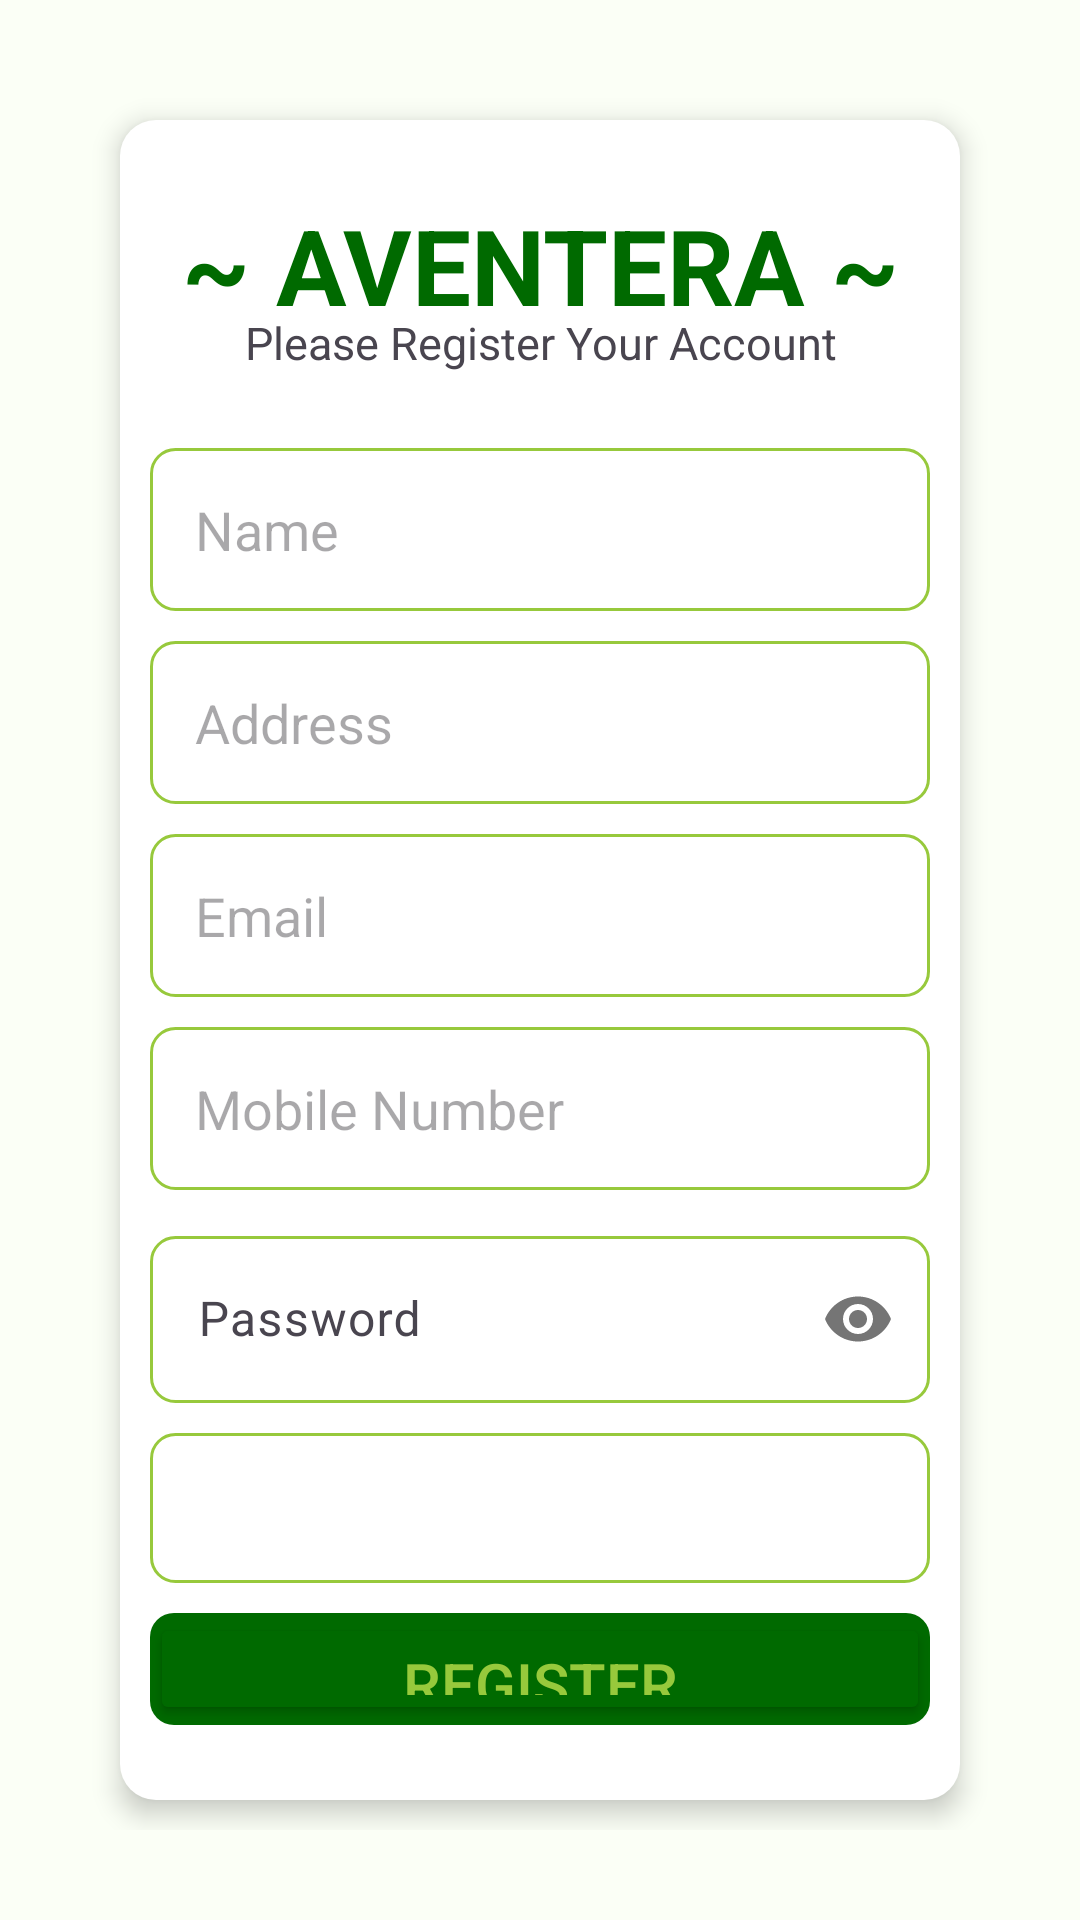

The Android layout XML behind this screen, and the referenced resources:
<!-- AndroidManifest.xml: application theme Theme.AventeraShoe -->
<!-- res/layout/activity_register.xml -->
<?xml version="1.0" encoding="utf-8"?>
<LinearLayout xmlns:android="http://schemas.android.com/apk/res/android"
    xmlns:app="http://schemas.android.com/apk/res-auto"
    xmlns:tools="http://schemas.android.com/tools"
    android:id="@+id/main"
    android:layout_width="match_parent"
    android:layout_height="match_parent"
    android:orientation="vertical"
android:background="#FBFFF6"
    android:padding="30dp"
    android:gravity="center"
    tools:context=".RegisterActivity">

    <LinearLayout
        android:id="@+id/inputLayout"
        android:layout_width="match_parent"
        android:layout_height="wrap_content"
        android:paddingLeft="10dp"
        android:paddingRight="10dp"
        android:layout_margin="10dp"
        android:paddingTop="25dp"
        android:paddingBottom="25dp"
        android:orientation="vertical"
        android:background="@drawable/input_container_background"
        android:elevation="5dp">
        <TextView
            android:layout_width="match_parent"
            android:layout_height="wrap_content"
            android:text="~ AVENTERA ~"
            android:textColor="#006A00"
            android:textAlignment="center"
            android:textSize="35sp"
            android:layout_marginBottom="-8dp"
            android:textStyle="bold"
            />
        <TextView
            android:layout_width="match_parent"
            android:layout_height="wrap_content"
            android:text="Please Register Your Account"
            android:textAlignment="center"
            android:textSize="15sp"
            android:layout_marginBottom="25dp"
            android:textStyle="normal"
            />
        <EditText
            android:id="@+id/name"
            android:layout_width="match_parent"
            android:layout_height="wrap_content"
            android:hint="Name"
            android:inputType="text"
            android:padding="15dp"
            android:background="@drawable/input_field_background"
            android:layout_marginBottom="10dp"
            />
        <EditText
            android:id="@+id/sId"
            android:layout_width="match_parent"
            android:layout_height="wrap_content"
            android:hint="Address"
            android:inputType="text"
            android:background="@drawable/input_field_background"

            android:padding="15dp"
            android:layout_marginBottom="10dp"
            />
        <EditText
            android:id="@+id/email"
            android:layout_width="match_parent"
            android:layout_height="wrap_content"
            android:hint="Email"
            android:inputType="textEmailAddress"
            android:background="@drawable/input_field_background"

            android:padding="15dp"
            android:layout_marginBottom="10dp"
            />
        <EditText
            android:id="@+id/num"
            android:layout_width="match_parent"
            android:layout_height="wrap_content"
            android:hint="Mobile Number"
            android:inputType="number"
            android:padding="15dp"
            android:background="@drawable/input_field_background"

            android:layout_marginBottom="10dp"
            />
        <com.google.android.material.textfield.TextInputLayout
            android:layout_width="match_parent"
            android:layout_height="wrap_content"
            app:passwordToggleEnabled="true"
            android:layout_marginBottom="10dp">

            <com.google.android.material.textfield.TextInputEditText
                android:id="@+id/password"
                android:layout_width="match_parent"
                android:layout_height="wrap_content"
                android:hint="Password"
                android:background="@drawable/input_field_background"

                android:inputType="textPassword"


                />
        </com.google.android.material.textfield.TextInputLayout>
        <Spinner
            android:id="@+id/spinner"
            android:layout_width="match_parent"
            android:layout_height="50dp"
            android:padding="10dp"
            android:spinnerMode="dropdown"
            android:layout_marginBottom="10dp"
            android:background="@drawable/input_field_background"

            />
        <LinearLayout
            android:layout_width="match_parent"
            android:layout_height="wrap_content"
            android:background="@drawable/ongoing_class_background"
            >
            <Button
                android:id="@+id/submit"
                android:layout_width="match_parent"
                android:layout_height="wrap_content"
                android:text="Register"
                android:textColor="#97C93C"
                android:textSize="20sp"


                android:backgroundTint="#006A00"
                />

        </LinearLayout>

    </LinearLayout>

    <LinearLayout
        android:id="@+id/outputLayout"
        android:layout_width="match_parent"
        android:layout_height="wrap_content"
        android:padding="30dp"
        android:orientation="vertical"
        android:visibility="gone"
        >
        <TextView
            android:id="@+id/outputText"
            android:layout_width="wrap_content"
            android:layout_height="wrap_content"
            android:textSize="20sp"
            />
    </LinearLayout>

</LinearLayout>
<!-- resources referenced by this layout -->
<resources>
  <!-- drawable input_container_background (drawable) -->
  <shape xmlns:android="http://schemas.android.com/apk/res/android">
      <solid android:color="@android:color/white" />
      <corners android:radius="12dp" />
  </shape>
  <!-- drawable input_field_background (drawable) -->
  <shape xmlns:android="http://schemas.android.com/apk/res/android">
      <solid android:color="@android:color/white" />
      <corners android:radius="8dp" />
      <stroke android:width="1dp" android:color="#97C93C" />
  </shape>
  <!-- drawable ongoing_class_background (drawable) -->
  <shape xmlns:android="http://schemas.android.com/apk/res/android">
      <solid android:color="#006A00" /> 
      <corners android:radius="8dp" />
  </shape>
  <style name="Theme.AventeraShoe" parent="Base.Theme.AventeraShoe" />
  <style name="Base.Theme.AventeraShoe" parent="Theme.Material3.DayNight.NoActionBar">
          
          
      </style>
</resources>
